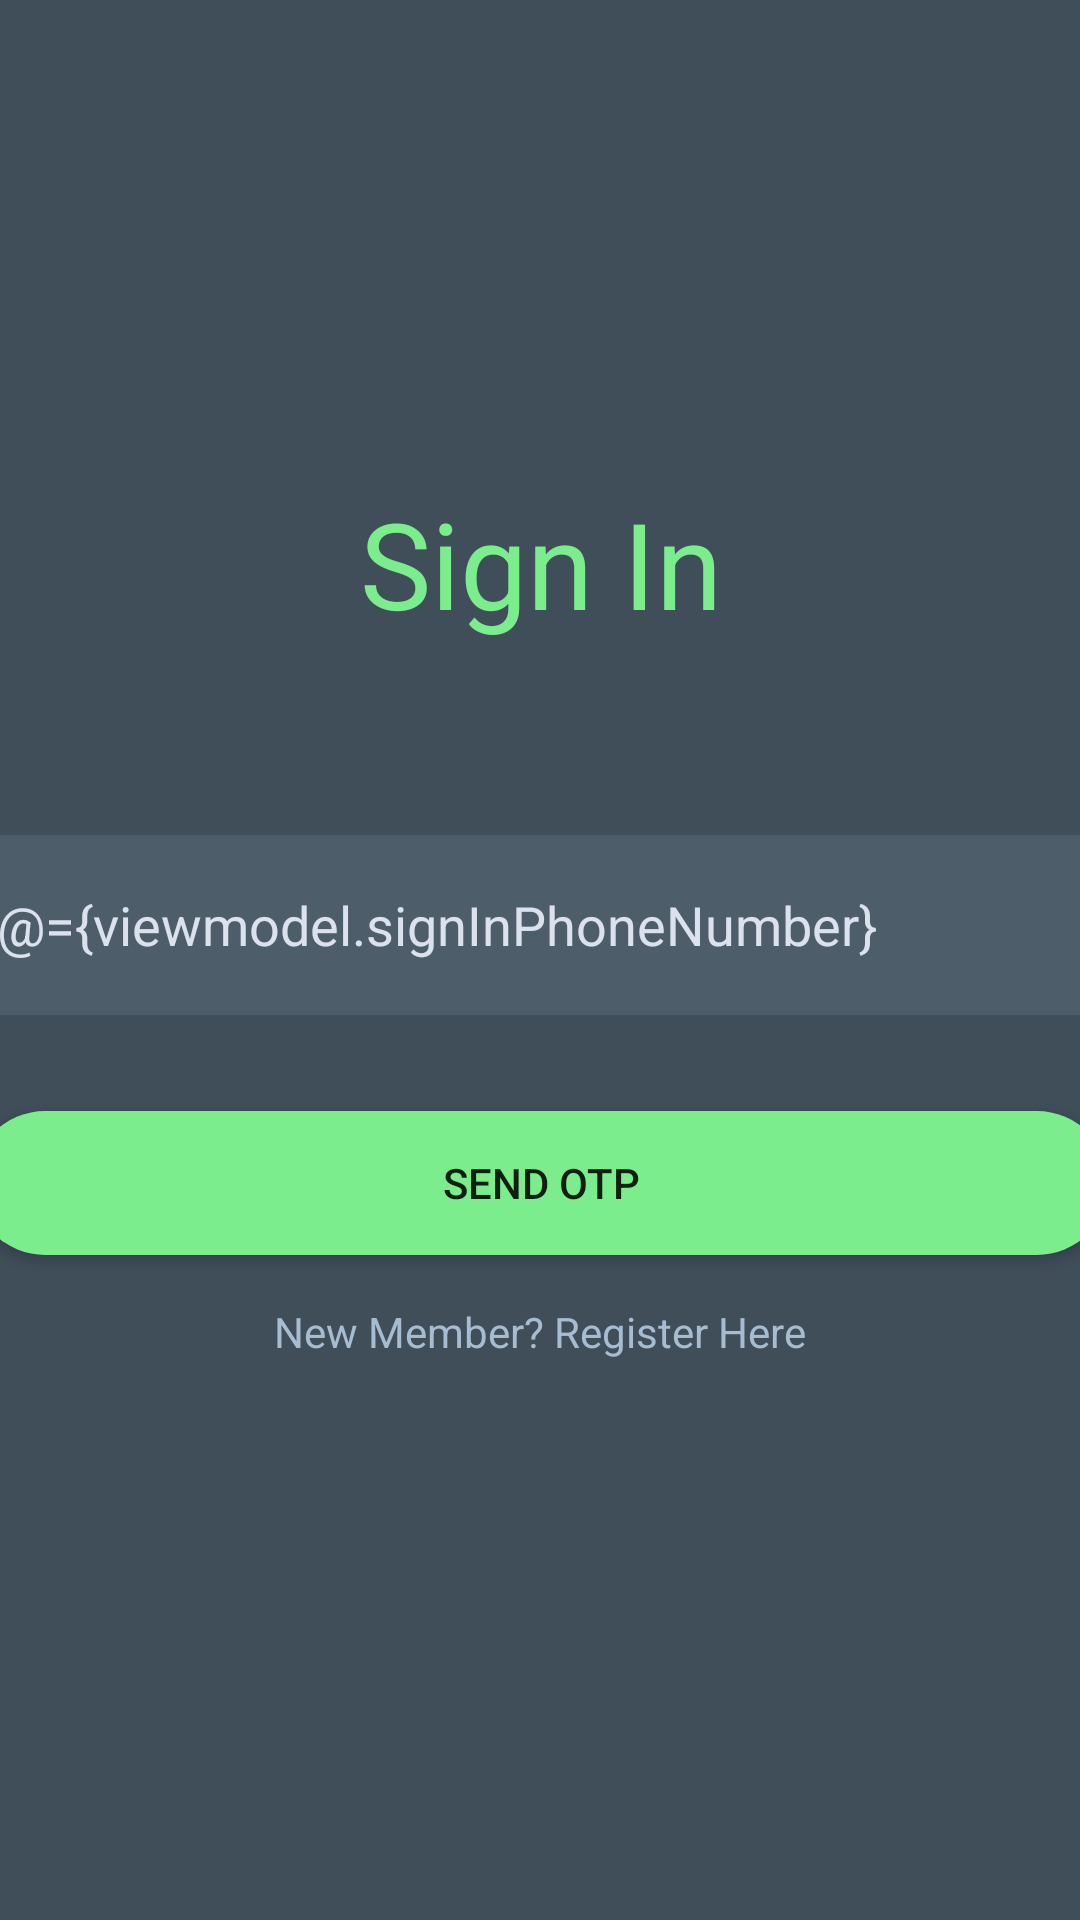

Reconstruct the res/layout file that produces this screen, plus the resources it refers to.
<!-- AndroidManifest.xml: application theme Theme.Farmer -->
<!-- res/layout/fragment_sign_in.xml -->
<?xml version="1.0" encoding="utf-8"?>
<layout xmlns:android="http://schemas.android.com/apk/res/android"
    xmlns:app="http://schemas.android.com/apk/res-auto">

    <data>

        <variable
            name="viewmodel"
            type="com.example.farmer.ui.auth.AuthViewModel" />
    </data>

    <androidx.constraintlayout.widget.ConstraintLayout
        android:layout_width="match_parent"
        android:layout_height="match_parent"
        android:background="@color/darker_grey">

        <EditText
            android:id="@+id/editTextPhoneNumber"
            android:layout_width="379dp"
            android:layout_height="60dp"
            android:layout_marginTop="32dp"
            android:layout_marginBottom="32dp"
            android:background="@drawable/edittext_background_cornered"
            android:ems="10"
            android:hint="Phone Number"
            android:inputType="textPersonName"
            android:paddingStart="8dp"
            android:paddingEnd="8dp"
            android:text="@={viewmodel.signInPhoneNumber}"
            android:textColor="@color/light_grey"
            android:textColorHint="#A6BCD0"
            app:layout_constraintBottom_toTopOf="@+id/buttonSignIn"
            app:layout_constraintEnd_toEndOf="parent"
            app:layout_constraintStart_toStartOf="parent"
            app:layout_constraintTop_toBottomOf="@+id/textView10" />

        <Button
            android:id="@+id/buttonSignIn"
            android:layout_width="0dp"
            android:layout_height="wrap_content"
            android:background="@drawable/sign_button"
            android:onClick="@{() -> viewmodel.validatePhoneNumberInput()}"
            android:text="Send otp"
            android:textColorHighlight="#FFFFFF"
            app:layout_constraintBottom_toTopOf="@+id/register"
            app:layout_constraintEnd_toEndOf="@+id/editTextPhoneNumber"
            app:layout_constraintHorizontal_bias="0.5"
            app:layout_constraintStart_toStartOf="@+id/editTextPhoneNumber"
            app:layout_constraintTop_toBottomOf="@+id/editTextPhoneNumber"
             />

        <TextView
            android:id="@+id/register"
            android:layout_width="wrap_content"
            android:layout_height="wrap_content"
            android:layout_marginTop="16dp"
            android:text="New Member? Register Here"
            android:textColor="@color/mmedium_grey"
            android:textSize="14sp"
            app:layout_constraintBottom_toBottomOf="parent"
            app:layout_constraintEnd_toEndOf="parent"
            app:layout_constraintHorizontal_bias="0.5"
            app:layout_constraintStart_toStartOf="parent"
            app:layout_constraintTop_toBottomOf="@+id/buttonSignIn" />

        <TextView
            android:id="@+id/textView10"
            android:layout_width="wrap_content"
            android:layout_height="wrap_content"
            android:layout_marginBottom="32dp"
            android:text="Sign In"
            android:textColor="#7BED8D"
            android:textSize="40sp"
            app:layout_constraintBottom_toTopOf="@+id/editTextPhoneNumber"
            app:layout_constraintEnd_toEndOf="@+id/editTextPhoneNumber"
            app:layout_constraintStart_toStartOf="@+id/editTextPhoneNumber"
            app:layout_constraintTop_toBottomOf="@+id/toolbar5"
            app:layout_constraintVertical_bias="0.36"
            app:layout_constraintVertical_chainStyle="packed" />

        <androidx.appcompat.widget.Toolbar
            android:id="@+id/toolbar5"
            android:layout_width="match_parent"
            android:layout_height="wrap_content"
            android:background="@color/darker_grey"
            android:minHeight="?attr/actionBarSize"
            android:theme="?attr/actionBarTheme"
            app:collapseIcon="@drawable/ic_baseline_arrow_back_24"
            app:layout_constraintEnd_toEndOf="parent"
            app:layout_constraintStart_toStartOf="parent"
            app:layout_constraintTop_toTopOf="parent"
            app:subtitleTextColor="@color/dark_gray"
            app:titleTextColor="@color/dark_gray" />

        <ProgressBar
            android:id="@+id/progressBar5"
            android:layout_width="wrap_content"
            android:layout_height="wrap_content"
            android:progressDrawable="@drawable/ic_loading"
            android:visibility="invisible"
            app:layout_constraintBottom_toBottomOf="parent"
            app:layout_constraintEnd_toEndOf="parent"
            app:layout_constraintStart_toStartOf="parent"
            app:layout_constraintTop_toBottomOf="@+id/toolbar5" />


    </androidx.constraintlayout.widget.ConstraintLayout>
</layout>
<!-- resources referenced by this layout -->
<resources>
  <color name="dark_gray">#4E5D6A</color>
  <color name="darker_grey">#404E5A</color>
  <color name="light_grey">#DBE2ED</color>
  <color name="mmedium_grey">#A6BCD0</color>
  <!-- drawable edittext_background_cornered (drawable) -->
  <?xml version="1.0" encoding="utf-8"?>
  <shape xmlns:android="http://schemas.android.com/apk/res/android"
      android:shape="rectangle">
  
      <corners android:radius="8dp"/>
  
      <solid android:color="@color/dark_gray"/>
  
  </shape>
  <!-- drawable ic_baseline_arrow_back_24 (drawable) -->
  <vector xmlns:android="http://schemas.android.com/apk/res/android"
      android:width="24dp"
      android:height="24dp"
      android:autoMirrored="true"
      android:tint="@color/light_grey"
      android:viewportWidth="24"
      android:viewportHeight="24">
      <path
          android:fillColor="@color/dark_gray"
          android:pathData="M20,11H7.83l5.59,-5.59L12,4l-8,8 8,8 1.41,-1.41L7.83,13H20v-2z" />
  </vector>
  <!-- drawable ic_loading (drawable) -->
  <vector xmlns:android="http://schemas.android.com/apk/res/android"
      android:width="136.516dp"
      android:height="136.516dp"
      android:viewportWidth="136.516"
      android:viewportHeight="136.516">
    <path
        android:pathData="M68.258,6.792m-0,-6.792a6.792,6.792 0,1 1,-0 13.584a6.792,6.792 0,1 1,-0 -13.584"
        android:fillColor="#7bed8d"/>
    <path
        android:pathData="M129.724,68.258m6.792,-0a6.792,6.792 0,1 1,-13.584 -0a6.792,6.792 0,1 1,13.584 -0"
        android:fillColor="#7bed8d"/>
    <path
        android:pathData="M68.258,129.724m-0,-6.792a6.792,6.792 0,1 1,-0 13.584a6.792,6.792 0,1 1,-0 -13.584"
        android:fillColor="#7bed8d"/>
    <path
        android:pathData="M6.792,68.258m6.792,-0a6.792,6.792 0,1 1,-13.584 -0a6.792,6.792 0,1 1,13.584 -0"
        android:fillColor="#7bed8d"/>
    <path
        android:pathData="M111.76,24.552m3.396,-0a3.396,3.396 0,1 1,-6.792 -0a3.396,3.396 0,1 1,6.792 -0"
        android:fillColor="#7bed8d"/>
    <path
        android:pathData="M111.76,111.478m0,3.396a3.396,3.396 0,1 1,0 -6.792a3.396,3.396 0,1 1,0 6.792"
        android:fillColor="#7bed8d"/>
    <path
        android:pathData="M24.834,111.478m3.396,-0a3.396,3.396 0,1 1,-6.792 -0a3.396,3.396 0,1 1,6.792 -0"
        android:fillColor="#7bed8d"/>
    <path
        android:pathData="M24.834,24.552m0,3.396a3.396,3.396 0,1 1,0 -6.792a3.396,3.396 0,1 1,0 6.792"
        android:fillColor="#7bed8d"/>
  </vector>
  <!-- drawable sign_button (drawable-v24) -->
  <?xml version="1.0" encoding="utf-8"?>
  <shape xmlns:android="http://schemas.android.com/apk/res/android"
      android:shape="rectangle">
  
      <corners android:radius="30dp"/>
  
      <solid android:color="#7BED8D"/>
  
  </shape>
  <style name="Theme.Farmer" parent="Theme.MaterialComponents.DayNight.DarkActionBar">
          
          <item name="colorPrimary">@color/green</item>
          <item name="colorPrimaryVariant">@color/medium_grey</item>
          <item name="colorOnPrimary">@color/white</item>
          
          <item name="colorSecondary">@color/mmedium_grey</item>
          <item name="colorSecondaryVariant">@color/light_grey</item>
          <item name="colorOnSecondary">@color/lither_gray</item>
          
          <item name="android:statusBarColor" tools:targetApi="l">?attr/colorPrimaryVariant</item>
          
      </style>
  <color name="green">#7BED8D</color>
  <color name="medium_grey">#748A9D</color>
  <color name="white">#FFFFFFFF</color>
  <color name="lither_gray">#F0F4F8</color>
</resources>
